Run: headless pygame with SDL's dummy video driver; simulated clock (each Clock.tick advances the game by its frame time, no real sleeping); random seed 0; keys injected as events and as key.get_pressed() state; no mouse input.
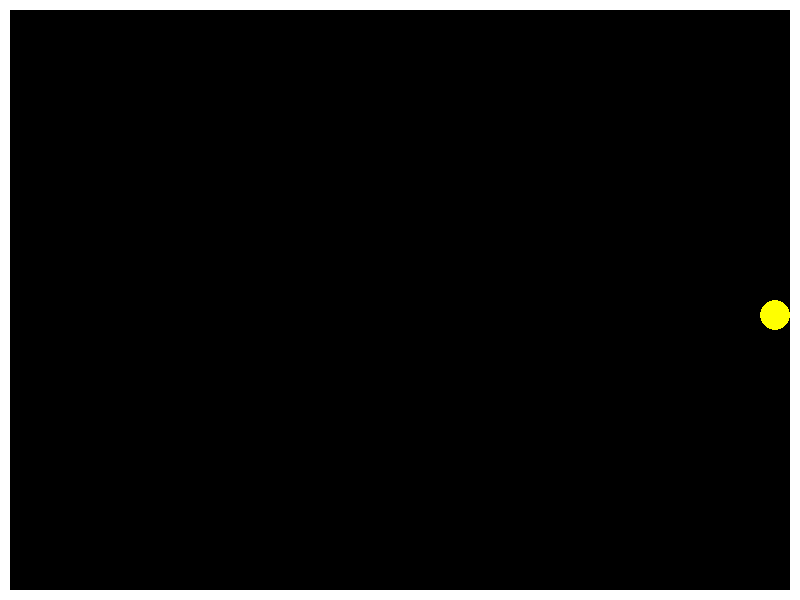
Frame 1 of 4 · flips 1–60 · no input
Frame 2 of 4 · flips 61–180 · tapped SPACE, RETURN · held RIGHT (→), D · screen unchanged from frame 1, image omitted
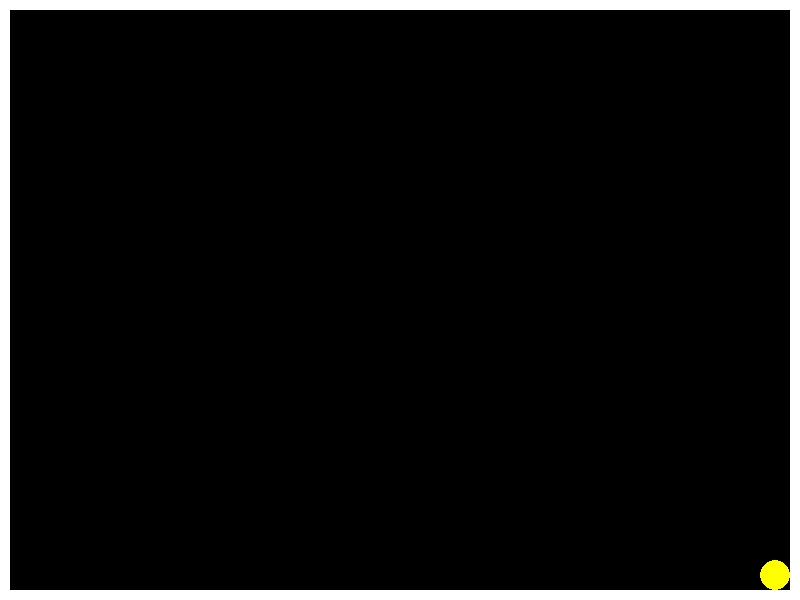
Frame 3 of 4 · flips 181–300 · held DOWN (↓), S
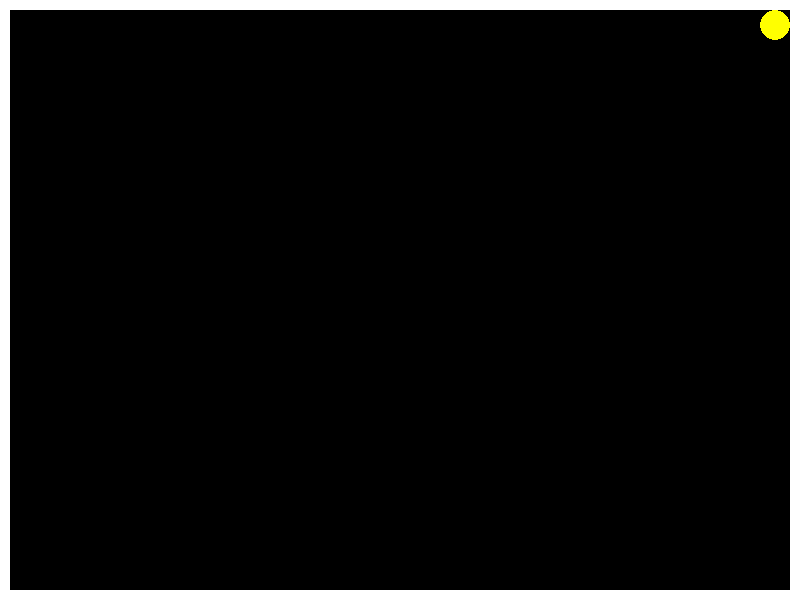
Frame 4 of 4 · flips 301–420 · held LEFT (←), A, UP (↑), W

The pygame program that drew these frames:

import pygame
import sys

# Initialize Pygame
pygame.init()

# Set up display
width, height = 800, 600
screen = pygame.display.set_mode((width, height))
pygame.display.set_caption("Pac-Man")

# Colors
black = (0, 0, 0)
white = (255, 255, 255)
yellow = (255, 255, 0)

# Pac-Man properties
pac_man_position = [width // 2, height // 2]
pac_man_speed = 15  # Adjust the speed as needed
pac_man_direction = [pac_man_speed, 0]

# Load Pac-Man image
pac_man_image = pygame.Surface((30, 30), pygame.SRCALPHA)
pygame.draw.circle(pac_man_image, yellow, (15, 15), 15)

# Wall properties
wall_thickness = 10

# Main game loop
while True:
    for event in pygame.event.get():
        if event.type == pygame.QUIT:
            pygame.quit()
            sys.exit()
        elif event.type == pygame.KEYDOWN:
            if event.key == pygame.K_RIGHT and abs(pac_man_direction[1]) == abs(pac_man_speed):
                pac_man_direction = [pac_man_speed, 0]
            elif event.key == pygame.K_DOWN and abs(pac_man_direction[0]) == abs(pac_man_speed):
                pac_man_direction = [0, pac_man_speed]
            elif event.key == pygame.K_LEFT and abs(pac_man_direction[1]) == abs(pac_man_speed):
                pac_man_direction = [-pac_man_speed, 0]
            elif event.key == pygame.K_UP and abs(pac_man_direction[0]) == abs(pac_man_speed):
                pac_man_direction = [0, -pac_man_speed]

    pac_man_position[0] += pac_man_direction[0]
    pac_man_position[1] += pac_man_direction[1]

    # Check for collision with screen boundaries
    pac_man_position[0] = max(min(pac_man_position[0], width - 30 - wall_thickness), 0+wall_thickness)
    pac_man_position[1] = max(min(pac_man_position[1], height - 30 - wall_thickness), 0+wall_thickness)

    # Clear the screen
    screen.fill(black)

    # Draw wall around the screen
    pygame.draw.rect(screen, white, (0, 0, width, wall_thickness))  # Top wall
    pygame.draw.rect(screen, white, (0, 0, wall_thickness, height))  # Left wall
    pygame.draw.rect(screen, white, (0, height - wall_thickness, width, wall_thickness))  # Bottom wall
    pygame.draw.rect(screen, white, (width - wall_thickness, 0, wall_thickness, height))  # Right wall

    # Blit Pac-Man onto the screen
    screen.blit(pac_man_image, pac_man_position)

    # Update the display
    pygame.display.flip()

    # Set the frame rate
    pygame.time.Clock().tick(30)
